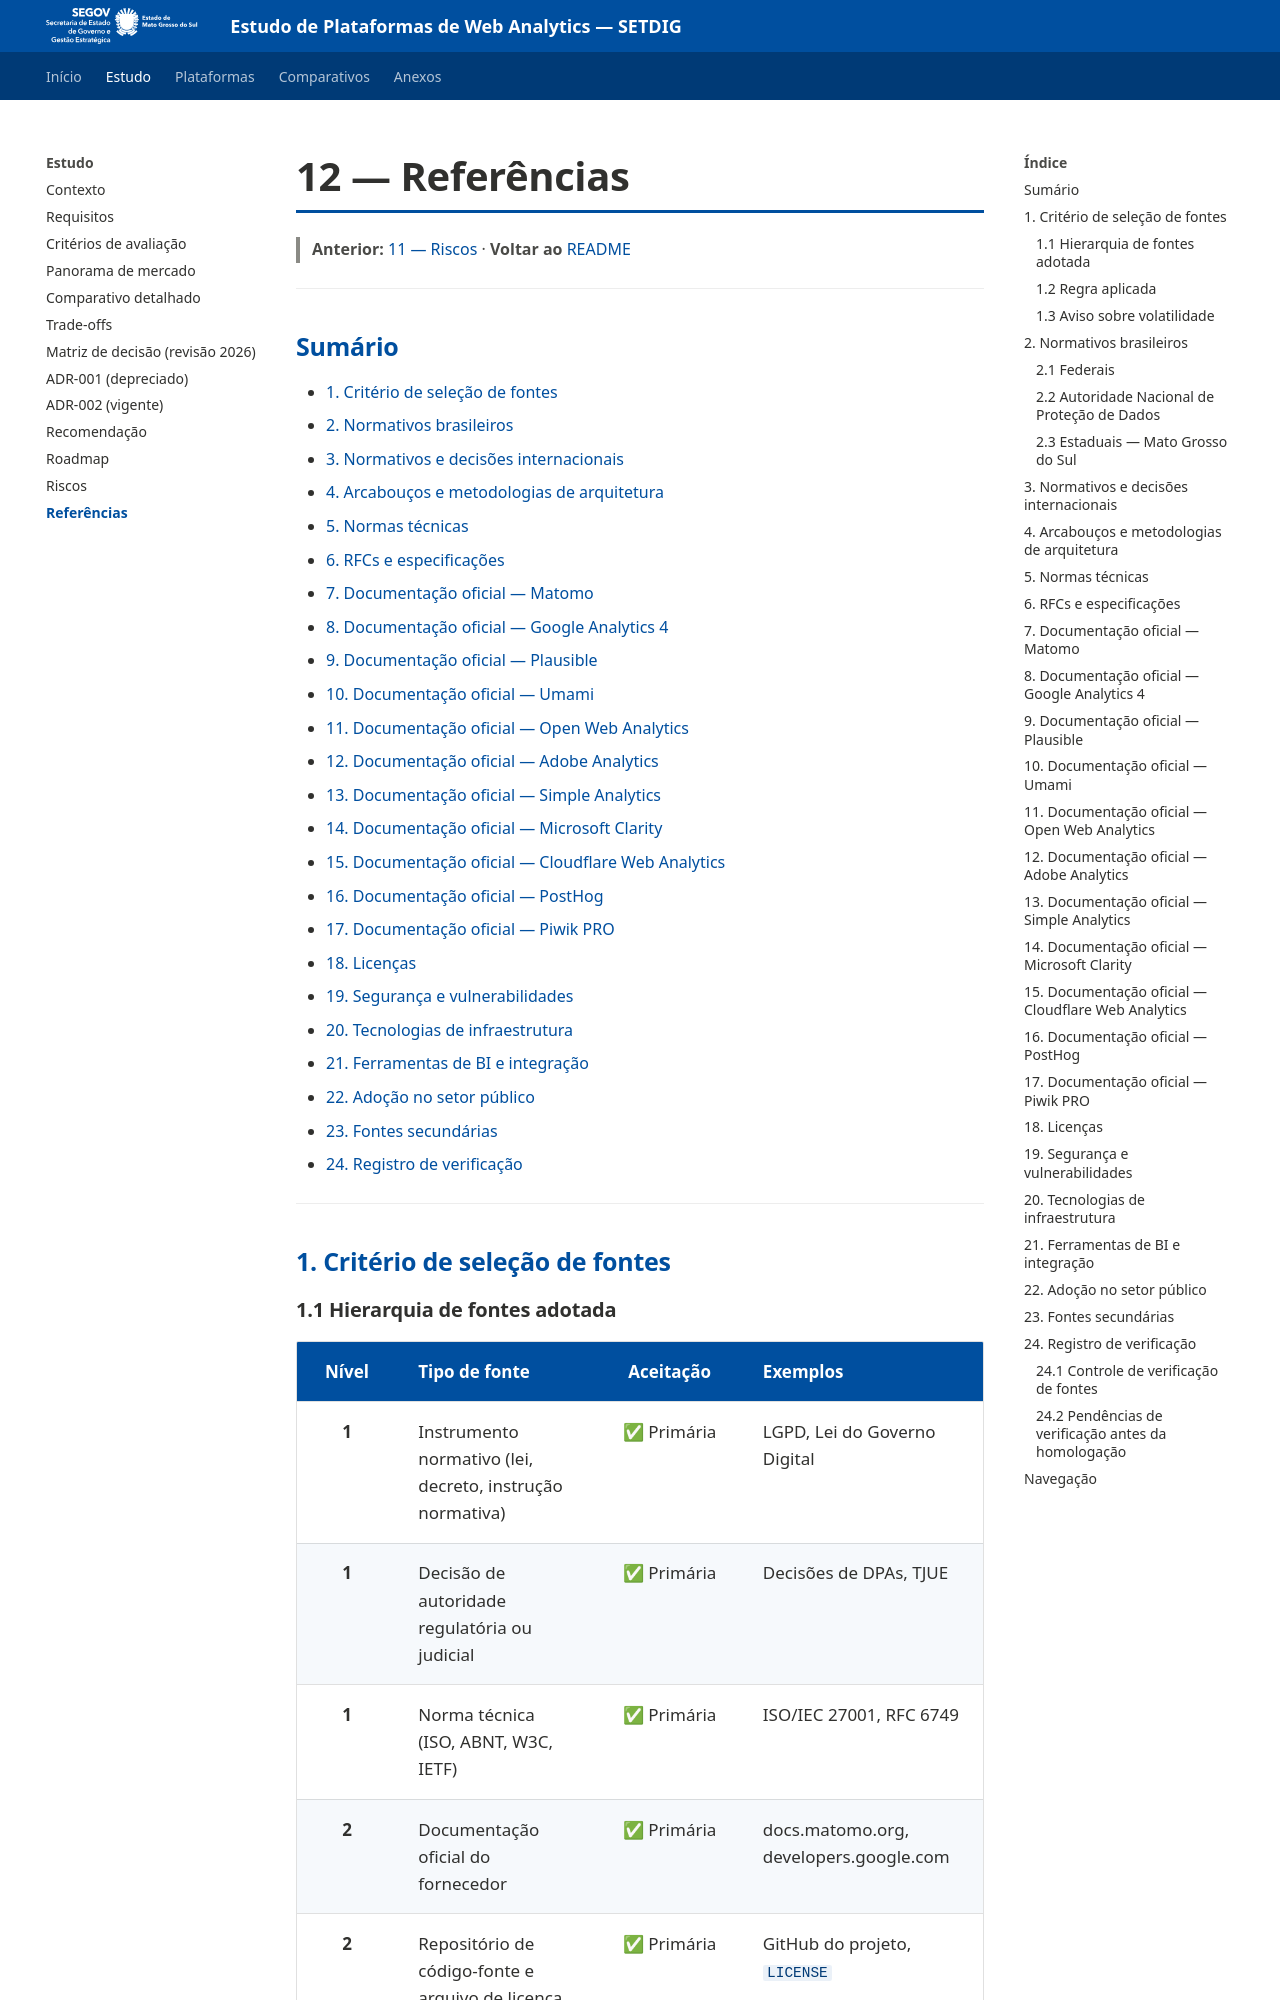

repository: fabioramos-02/tradeoff-analytics · page: docs/12-referencias/index.html · generator: mkdocs

# 12 — Referências

> **Anterior:** [11 — Riscos](11-riscos.md) · **Voltar ao** [README](../README.md)

---

## Sumário

- [1. Critério de seleção de fontes](#1-critério-de-seleção-de-fontes)
- [2. Normativos brasileiros](#2-normativos-brasileiros)
- [3. Normativos e decisões internacionais](#3-normativos-e-decisões-internacionais)
- [4. Arcabouços e metodologias de arquitetura](#4-arcabouços-e-metodologias-de-arquitetura)
- [5. Normas técnicas](#5-normas-técnicas)
- [6. RFCs e especificações](#6-rfcs-e-especificações)
- [7. Documentação oficial — Matomo](#7-documentação-oficial--matomo)
- [8. Documentação oficial — Google Analytics 4](#8-documentação-oficial--google-analytics-4)
- [9. Documentação oficial — Plausible](#9-documentação-oficial--plausible)
- [10. Documentação oficial — Umami](#10-documentação-oficial--umami)
- [11. Documentação oficial — Open Web Analytics](#11-documentação-oficial--open-web-analytics)
- [12. Documentação oficial — Adobe Analytics](#12-documentação-oficial--adobe-analytics)
- [13. Documentação oficial — Simple Analytics](#13-documentação-oficial--simple-analytics)
- [14. Documentação oficial — Microsoft Clarity](#14-documentação-oficial--microsoft-clarity)
- [15. Documentação oficial — Cloudflare Web Analytics](#15-documentação-oficial--cloudflare-web-analytics)
- [16. Documentação oficial — PostHog](#16-documentação-oficial--posthog)
- [17. Documentação oficial — Piwik PRO](#17-documentação-oficial--piwik-pro)
- [18. Licenças](#18-licenças)
- [19. Segurança e vulnerabilidades](#19-segurança-e-vulnerabilidades)
- [20. Tecnologias de infraestrutura](#20-tecnologias-de-infraestrutura)
- [21. Ferramentas de BI e integração](#21-ferramentas-de-bi-e-integração)
- [22. Adoção no setor público](#22-adoção-no-setor-público)
- [23. Fontes secundárias](#23-fontes-secundárias)
- [24. Registro de verificação](#24-registro-de-verificação)

---

## 1. Critério de seleção de fontes
